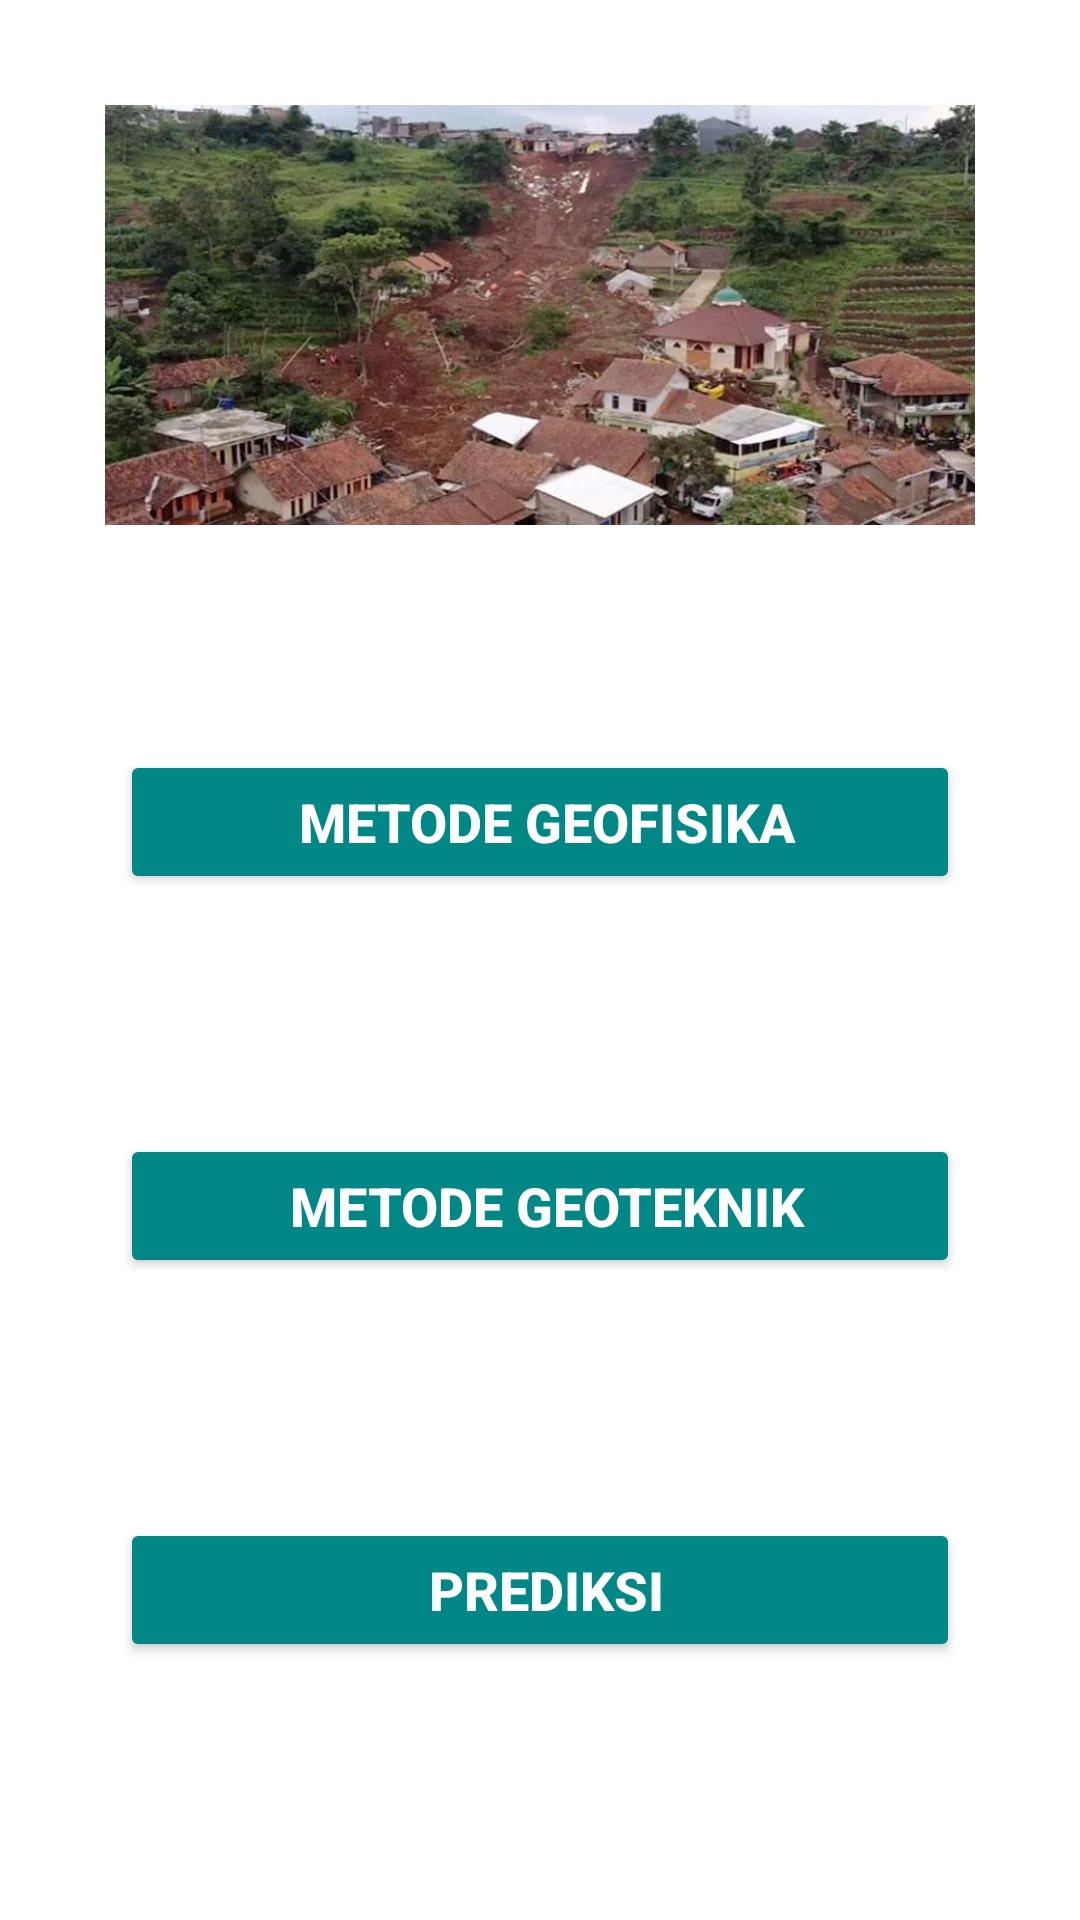

This screen was rendered from an Android layout file. Write that file and the resources it references.
<!-- AndroidManifest.xml: application theme Theme.LANDSLIDE -->
<!-- res/layout/activity_metode.xml -->
<?xml version="1.0" encoding="utf-8"?>
<LinearLayout xmlns:android="http://schemas.android.com/apk/res/android"
    xmlns:app="http://schemas.android.com/apk/res-auto"
    xmlns:tools="http://schemas.android.com/tools"
    android:layout_width="match_parent"
    android:layout_height="match_parent"
    android:background="@drawable/bg_apps"
    tools:context=".MetodeActivity"
    android:orientation="vertical">

    <ImageView
        android:layout_width="match_parent"
        android:layout_height="150dp"
        android:layout_margin="30dp"
        android:padding="5dp"
        android:src="@drawable/ic_contoh"
        android:scaleType="fitXY"
        />

    <LinearLayout
        android:layout_width="match_parent"
        android:layout_height="wrap_content"
        android:layout_gravity="center_horizontal|center_vertical"
        android:orientation="vertical">

        <Button
            android:id="@+id/butGeofisika"
            android:layout_width="match_parent"
            android:layout_height="wrap_content"
            android:layout_margin="40dp"
            android:padding="5dp"
            android:backgroundTint="@color/teal_700"
            android:gravity="center"
            android:text="  Metode Geofisika "
            android:textColor="@android:color/white"
            android:textSize="18sp"
            android:textStyle="bold" />
    </LinearLayout>

    <LinearLayout
        android:layout_width="match_parent"
        android:layout_height="wrap_content"
        android:layout_gravity="center_horizontal|center_vertical"
        android:orientation="vertical">

        <Button
            android:id="@+id/butGeoteknik"
            android:layout_width="match_parent"
            android:layout_height="wrap_content"
            android:layout_margin="40dp"
            android:padding="5dp"
            android:backgroundTint="@color/teal_700"
            android:gravity="center"
            android:text="  Metode Geoteknik "
            android:textColor="@android:color/white"
            android:textSize="18sp"
            android:textStyle="bold" />

    </LinearLayout>

    <LinearLayout
        android:layout_width="match_parent"
        android:layout_height="wrap_content"
        android:layout_gravity="center_horizontal|center_vertical"
        android:orientation="vertical">

        <Button
            android:id="@+id/butPrediksi"
            android:layout_width="match_parent"
            android:layout_height="wrap_content"
            android:layout_margin="40dp"
            android:padding="5dp"
            android:backgroundTint="@color/teal_700"
            android:gravity="center"
            android:text="  Prediksi "
            android:textColor="@android:color/white"
            android:textSize="18sp"
            android:textStyle="bold" />
    </LinearLayout>

</LinearLayout>
<!-- resources referenced by this layout -->
<resources>
  <!-- drawable ic_contoh: jpg bitmap (drawable, 62747 bytes) -->
  <style name="Theme.LANDSLIDE" parent="Theme.MaterialComponents.DayNight.DarkActionBar">
          
          <item name="colorPrimary">@color/purple_500</item>
          <item name="colorPrimaryVariant">@color/purple_700</item>
          <item name="colorOnPrimary">@color/white</item>
          
          <item name="colorSecondary">@color/teal_200</item>
          <item name="colorSecondaryVariant">@color/teal_700</item>
          <item name="colorOnSecondary">@color/black</item>
          
          <item name="android:statusBarColor" tools:targetApi="l">?attr/colorPrimaryVariant</item>
          
      </style>
  <!-- not gathered from this repository: default colours our renderer supplied (Android Studio template values) -->
  <color name="purple_500">#FF6200EE</color>
  <color name="purple_700">#FF3700B3</color>
  <color name="teal_200">#FF03DAC5</color>
  <color name="teal_700">#FF018786</color>
  <color name="black">#FF000000</color>
  <color name="white">#FFFFFFFF</color>
</resources>
